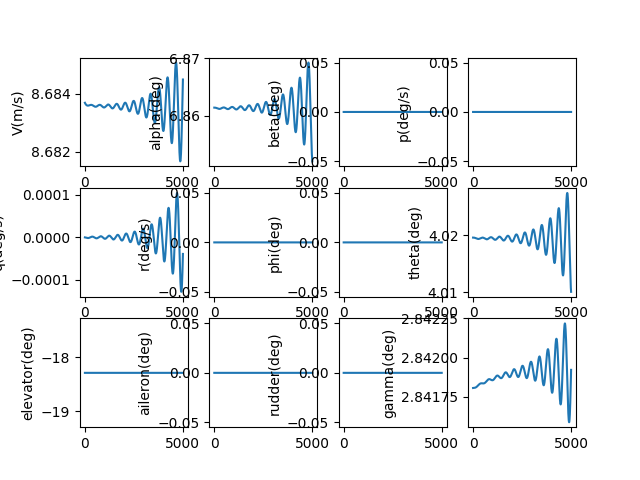

The table this chart was drawn from, first rows:
, V(m/s), alpha(deg), beta(deg), p(deg/s), q(deg/s), r(deg/s), phi(deg), theta(deg), elevator(deg), aileron(deg), rudder(deg), gamma(deg), pb, qc, rb, CD_act, CL_act, Cm_act, CY_act, Cr_act, Cn_act
1.0, 8.684, 6.861, 0.0, 0.0, -2.3998754251916792e-09, 0.0, 0.0, 4.02, -18.29, 0.0, 0.0, 2.842, 0.0, -9.520811971216094e-09, 0.0, 0.07966, -0.009585, 0.2595, 0.0, 0.0, 0.0
2.0, 8.684, 6.861, 0.0, 0.0, -5.135421911426078e-09, 0.0, 0.0, 4.02, -18.29, 0.0, 0.0, 2.842, 0.0, -2.0373305281323403e-08, 0.0, 0.07966, -0.009585, 0.2595, 0.0, 0.0, 0.0
3.0, 8.684, 6.861, 0.0, 0.0, -8.202405885639226e-09, 0.0, 0.0, 4.02, -18.29, 0.0, 0.0, 2.842, 0.0, -3.254068506762352e-08, 0.0, 0.07966, -0.009585, 0.2595, 0.0, 0.0, 0.0
4.0, 8.684, 6.861, 0.0, 0.0, -1.159657085607378e-08, 0.0, 0.0, 4.02, -18.29, 0.0, 0.0, 2.842, 0.0, -4.600606552017993e-08, 0.0, 0.07966, -0.009585, 0.2595, 0.0, 0.0, 0.0
5.0, 8.684, 6.861, 0.0, 0.0, -1.531363755548262e-08, 0.0, 0.0, 4.02, -18.29, 0.0, 0.0, 2.842, 0.0, -6.075247045032897e-08, 0.0, 0.07966, -0.009585, 0.2595, 0.0, 0.0, 0.0
6.0, 8.684, 6.861, 0.0, 0.0, -1.9349304097112285e-08, 0.0, 0.0, 4.02, -18.29, 0.0, 0.0, 2.842, 0.0, -7.676283390988312e-08, 0.0, 0.07966, -0.009585, 0.2595, 0.0, 0.0, 0.0
7.0, 8.684, 6.861, 0.0, 0.0, -2.3699246147676447e-08, 0.0, 0.0, 4.02, -18.29, 0.0, 0.0, 2.842, 0.0, -9.402000087772985e-08, 0.0, 0.07966, -0.009585, 0.2595, 0.0, 0.0, 0.0
8.0, 8.684, 6.861, 0.0, 0.0, -2.8359117110888673e-08, 0.0, 0.0, 4.02, -18.29, 0.0, 0.0, 2.842, 0.0, -1.1250672798831412e-07, 0.0, 0.07966, -0.009585, 0.2595, 0.0, 0.0, 0.0
9.0, 8.684, 6.861, 0.0, 0.0, -3.332454832932506e-08, 0.0, 0.0, 4.02, -18.29, 0.0, 0.0, 2.842, 0.0, -1.3220568433283218e-07, 0.0, 0.07966, -0.009585, 0.2595, 0.0, 0.0, 0.0
10.0, 8.684, 6.861, 0.0, 0.0, -3.85911492980658e-08, 0.0, 0.0, 4.02, -18.29, 0.0, 0.0, 2.842, 0.0, -1.5309945230714845e-07, 0.0, 0.07966, -0.009585, 0.2595, 0.0, 0.0, 0.0
11.0, 8.684, 6.861, 0.0, 0.0, -4.4154507889160646e-08, 0.0, 0.0, 4.02, -18.29, 0.0, 0.0, 2.842, 0.0, -1.751705285026464e-07, 0.0, 0.07966, -0.009585, 0.2595, 0.0, 0.0, 0.0
12.0, 8.684, 6.861, 0.0, 0.0, -5.0010190596685594e-08, 0.0, 0.0, 4.02, -18.29, 0.0, 0.0, 2.842, 0.0, -1.9840132467876312e-07, 0.0, 0.07966, -0.009585, 0.2595, 0.0, 0.0, 0.0
13.0, 8.684, 6.861, 0.0, 0.0, -5.615374278830932e-08, 0.0, 0.0, 4.02, -18.29, 0.0, 0.0, 2.842, 0.0, -2.227741687613436e-07, 0.0, 0.07966, -0.009585, 0.2595, 0.0, 0.0, 0.0
14.0, 8.684, 6.861, 0.0, 0.0, -6.258068897355667e-08, 0.0, 0.0, 4.02, -18.29, 0.0, 0.0, 2.842, 0.0, -2.482713059072303e-07, 0.0, 0.07966, -0.009585, 0.2595, 0.0, 0.0, 0.0
15.0, 8.684, 6.861, 0.0, 0.0, -6.928653308561674e-08, 0.0, 0.0, 4.02, -18.29, 0.0, 0.0, 2.842, 0.0, -2.7487489962258103e-07, 0.0, 0.07966, -0.009585, 0.2595, 0.0, 0.0, 0.0
16.0, 8.684, 6.861, 0.0, 0.0, -7.626675877549883e-08, 0.0, 0.0, 4.02, -18.29, 0.0, 0.0, 2.842, 0.0, -3.02567032930169e-07, 0.0, 0.07966, -0.009585, 0.2595, 0.0, 0.0, 0.0
17.0, 8.684, 6.861, 0.0, 0.0, -8.351682971787513e-08, 0.0, 0.0, 4.02, -18.29, 0.0, 0.0, 2.842, 0.0, -3.313297095830417e-07, 0.0, 0.07966, -0.009585, 0.2595, 0.0, 0.0, 0.0
18.0, 8.684, 6.861, 0.0, 0.0, -9.103218993220325e-08, 0.0, 0.0, 4.02, -18.29, 0.0, 0.0, 2.842, 0.0, -3.6114485533879274e-07, 0.0, 0.07966, -0.009585, 0.2595, 0.0, 0.0, 0.0
19.0, 8.684, 6.861, 0.0, 0.0, -9.880826411440469e-08, 0.0, 0.0, 4.02, -18.29, 0.0, 0.0, 2.842, 0.0, -3.919943192757082e-07, 0.0, 0.07966, -0.009585, 0.2595, 0.0, 0.0, 0.0
20.0, 8.684, 6.861, 0.0, 0.0, -1.0684045798140836e-07, 0.0, 0.0, 4.02, -18.29, 0.0, 0.0, 2.842, 0.0, -4.2385987515994603e-07, 0.0, 0.07966, -0.009585, 0.2595, 0.0, 0.0, 0.0
21.0, 8.684, 6.861, 0.0, 0.0, -1.1512415862918977e-07, 0.0, 0.0, 4.02, -18.29, 0.0, 0.0, 2.842, 0.0, -4.5672322286625235e-07, 0.0, 0.07966, -0.009585, 0.2595, 0.0, 0.0, 0.0
22.0, 8.684, 6.861, 0.0, 0.0, -1.2365473490268216e-07, 0.0, 0.0, 4.02, -18.29, 0.0, 0.0, 2.842, 0.0, -4.905659898457721e-07, 0.0, 0.07966, -0.009585, 0.2595, 0.0, 0.0, 0.0
23.0, 8.684, 6.861, 0.0, 0.0, -1.324275377744369e-07, 0.0, 0.0, 4.02, -18.29, 0.0, 0.0, 2.842, 0.0, -5.253697326285668e-07, 0.0, 0.07966, -0.009585, 0.2595, 0.0, 0.0, 0.0
24.0, 8.684, 6.861, 0.0, 0.0, -1.4143790074231742e-07, 0.0, 0.0, 4.02, -18.29, 0.0, 0.0, 2.842, 0.0, -5.611159384016391e-07, 0.0, 0.07966, -0.009585, 0.2595, 0.0, 0.0, 0.0
25.0, 8.684, 6.861, 0.0, 0.0, -1.506811402303255e-07, 0.0, 0.0, 4.02, -18.29, 0.0, 0.0, 2.842, 0.0, -5.977860265993792e-07, 0.0, 0.07966, -0.009585, 0.2595, 0.0, 0.0, 0.0
26.0, 8.684, 6.861, 0.0, 0.0, -1.6015255600691231e-07, 0.0, 0.0, 4.02, -18.29, 0.0, 0.0, 2.842, 0.0, -6.353613505633774e-07, 0.0, 0.07966, -0.009585, 0.2595, 0.0, 0.0, 0.0
27.0, 8.684, 6.861, 0.0, 0.0, -1.6984743161335937e-07, 0.0, 0.0, 4.02, -18.29, 0.0, 0.0, 2.842, 0.0, -6.738231992421796e-07, 0.0, 0.07966, -0.009585, 0.2595, 0.0, 0.0, 0.0
28.0, 8.684, 6.861, 0.0, 0.0, -1.797610348028799e-07, 0.0, 0.0, 4.02, -18.29, 0.0, 0.0, 2.842, 0.0, -7.131527989335738e-07, 0.0, 0.07966, -0.009585, 0.2595, 0.0, 0.0, 0.0
29.0, 8.684, 6.861, 0.0, 0.0, -1.8988861799028083e-07, 0.0, 0.0, 4.02, -18.29, 0.0, 0.0, 2.842, 0.0, -7.533313150687667e-07, 0.0, 0.07966, -0.009585, 0.2595, 0.0, 0.0, 0.0
30.0, 8.684, 6.861, 0.0, 0.0, -2.0022541871351812e-07, 0.0, 0.0, 4.02, -18.29, 0.0, 0.0, 2.842, 0.0, -7.943398540437454e-07, 0.0, 0.07966, -0.009585, 0.2595, 0.0, 0.0, 0.0
31.0, 8.684, 6.861, 0.0, 0.0, -2.1076666010501457e-07, 0.0, 0.0, 4.02, -18.29, 0.0, 0.0, 2.842, 0.0, -8.361594650893632e-07, 0.0, 0.07966, -0.009585, 0.2595, 0.0, 0.0, 0.0
32.0, 8.684, 6.861, 0.0, 0.0, -2.215075513758687e-07, 0.0, 0.0, 4.02, -18.29, 0.0, 0.0, 2.842, 0.0, -8.787711421925681e-07, 0.0, 0.07966, -0.009585, 0.2595, 0.0, 0.0, 0.0
33.0, 8.684, 6.861, 0.0, 0.0, -2.324432883060019e-07, 0.0, 0.0, 4.02, -18.29, 0.0, 0.0, 2.842, 0.0, -9.22155826041185e-07, 0.0, 0.07966, -0.009585, 0.2595, 0.0, 0.0, 0.0
34.0, 8.684, 6.861, 0.0, 0.0, -2.435690537505526e-07, 0.0, 0.0, 4.02, -18.29, 0.0, 0.0, 2.842, 0.0, -9.662944060331546e-07, 0.0, 0.07966, -0.009585, 0.2595, 0.0, 0.0, 0.0
35.0, 8.684, 6.861, 0.0, 0.0, -2.548800181502236e-07, 0.0, 0.0, 4.02, -18.29, 0.0, 0.0, 2.842, 0.0, -1.0111677223014507e-06, 0.0, 0.07966, -0.009585, 0.2595, 0.0, 0.0, 0.0
36.0, 8.684, 6.861, 0.0, 0.0, -2.663713400564254e-07, 0.0, 0.0, 4.02, -18.29, 0.0, 0.0, 2.842, 0.0, -1.0567565677976978e-06, 0.0, 0.07966, -0.009585, 0.2595, 0.0, 0.0, 0.0
37.0, 8.684, 6.861, 0.0, 0.0, -2.7803816666276065e-07, 0.0, 0.0, 4.02, -18.29, 0.0, 0.0, 2.842, 0.0, -1.1030416904009417e-06, 0.0, 0.07966, -0.009585, 0.2595, 0.0, 0.0, 0.0
38.0, 8.684, 6.861, 0.0, 0.0, -2.898756343485684e-07, 0.0, 0.0, 4.02, -18.29, 0.0, 0.0, 2.842, 0.0, -1.1500037950742633e-06, 0.0, 0.07966, -0.009585, 0.2595, 0.0, 0.0, 0.0
39.0, 8.684, 6.861, 0.0, 0.0, -3.0187886922938475e-07, 0.0, 0.0, 4.02, -18.29, 0.0, 0.0, 2.842, 0.0, -1.1976235460488323e-06, 0.0, 0.07966, -0.009585, 0.2595, 0.0, 0.0, 0.0
40.0, 8.684, 6.861, 0.0, 0.0, -3.140429877189402e-07, 0.0, 0.0, 4.02, -18.29, 0.0, 0.0, 2.842, 0.0, -1.2458815690537243e-06, 0.0, 0.07966, -0.009585, 0.2595, 0.0, 0.0, 0.0
41.0, 8.684, 6.861, 0.0, 0.0, -3.263630970989016e-07, 0.0, 0.0, 4.02, -18.29, 0.0, 0.0, 2.842, 0.0, -1.294758453576466e-06, 0.0, 0.07966, -0.009585, 0.2595, 0.0, 0.0, 0.0
42.0, 8.684, 6.861, 0.0, 0.0, -3.3883429609686895e-07, 0.0, 0.0, 4.02, -18.29, 0.0, 0.0, 2.842, 0.0, -1.3442347551563248e-06, 0.0, 0.07966, -0.009585, 0.2595, 0.0, 0.0, 0.0
43.0, 8.684, 6.861, 0.0, 0.0, -3.514516754748683e-07, 0.0, 0.0, 4.02, -18.29, 0.0, 0.0, 2.842, 0.0, -1.3942909977192398e-06, 0.0, 0.07966, -0.009585, 0.2595, 0.0, 0.0, 0.0
44.0, 8.684, 6.861, 0.0, 0.0, -3.6421031862479537e-07, 0.0, 0.0, 4.02, -18.29, 0.0, 0.0, 2.842, 0.0, -1.4449076759403278e-06, 0.0, 0.07966, -0.009585, 0.2595, 0.0, 0.0, 0.0
45.0, 8.684, 6.861, 0.0, 0.0, -3.7710530217293763e-07, 0.0, 0.0, 4.02, -18.29, 0.0, 0.0, 2.842, 0.0, -1.4960652576424025e-06, 0.0, 0.07966, -0.009585, 0.2595, 0.0, 0.0, 0.0
46.0, 8.684, 6.861, 0.0, 0.0, -3.901316965910419e-07, 0.0, 0.0, 4.02, -18.29, 0.0, 0.0, 2.842, 0.0, -1.5477441862204628e-06, 0.0, 0.07966, -0.009585, 0.2595, 0.0, 0.0, 0.0
47.0, 8.684, 6.861, 0.0, 0.0, -4.0328456681849264e-07, 0.0, 0.0, 4.02, -18.29, 0.0, 0.0, 2.842, 0.0, -1.599924883110259e-06, 0.0, 0.07966, -0.009586, 0.2595, 0.0, 0.0, 0.0
48.0, 8.684, 6.861, 0.0, 0.0, -4.165589728882633e-07, 0.0, 0.0, 4.02, -18.29, 0.0, 0.0, 2.842, 0.0, -1.6525877502718263e-06, 0.0, 0.07966, -0.009586, 0.2595, 0.0, 0.0, 0.0
49.0, 8.684, 6.861, 0.0, 0.0, -4.299499705639234e-07, 0.0, 0.0, 4.02, -18.29, 0.0, 0.0, 2.842, 0.0, -1.7057131727168802e-06, 0.0, 0.07966, -0.009586, 0.2595, 0.0, 0.0, 0.0
50.0, 8.684, 6.861, 0.0, 0.0, -4.4345261198135216e-07, 0.0, 0.0, 4.02, -18.29, 0.0, 0.0, 2.842, 0.0, -1.75928152105488e-06, 0.0, 0.07966, -0.009586, 0.2595, 0.0, 0.0, 0.0
51.0, 8.684, 6.861, 0.0, 0.0, -4.570619462998954e-07, 0.0, 0.0, 4.02, -18.29, 0.0, 0.0, 2.842, 0.0, -1.8132731540765604e-06, 0.0, 0.07966, -0.009586, 0.2595, 0.0, 0.0, 0.0
52.0, 8.684, 6.861, 0.0, 0.0, -4.707730203568201e-07, 0.0, 0.0, 4.02, -18.29, 0.0, 0.0, 2.842, 0.0, -1.8676684213505419e-06, 0.0, 0.07966, -0.009586, 0.2595, 0.0, 0.0, 0.0
53.0, 8.684, 6.861, 0.0, 0.0, -4.845808793338555e-07, 0.0, 0.0, 4.02, -18.29, 0.0, 0.0, 2.842, 0.0, -1.9224476658678933e-06, 0.0, 0.07966, -0.009586, 0.2595, 0.0, 0.0, 0.0
54.0, 8.684, 6.861, 0.0, 0.0, -4.984805674265271e-07, 0.0, 0.0, 4.02, -18.29, 0.0, 0.0, 2.842, 0.0, -1.9775912266977714e-06, 0.0, 0.07966, -0.009586, 0.2595, 0.0, 0.0, 0.0
55.0, 8.684, 6.861, 0.0, 0.0, -5.124671285194479e-07, 0.0, 0.0, 4.02, -18.29, 0.0, 0.0, 2.842, 0.0, -2.033079441666698e-06, 0.0, 0.07966, -0.009586, 0.2595, 0.0, 0.0, 0.0
56.0, 8.684, 6.861, 0.0, 0.0, -5.265356068708984e-07, 0.0, 0.0, 4.02, -18.29, 0.0, 0.0, 2.842, 0.0, -2.0888926500746836e-06, 0.0, 0.07966, -0.009586, 0.2595, 0.0, 0.0, 0.0
57.0, 8.684, 6.861, 0.0, 0.0, -5.406810478013235e-07, 0.0, 0.0, 4.02, -18.29, 0.0, 0.0, 2.842, 0.0, -2.145011195426895e-06, 0.0, 0.07966, -0.009586, 0.2595, 0.0, 0.0, 0.0
58.0, 8.684, 6.861, 0.0, 0.0, -5.54898498386527e-07, 0.0, 0.0, 4.02, -18.29, 0.0, 0.0, 2.842, 0.0, -2.2014154281839542e-06, 0.0, 0.07966, -0.009586, 0.2595, 0.0, 0.0, 0.0
59.0, 8.684, 6.861, 0.0, 0.0, -5.691830081608075e-07, 0.0, 0.0, 4.02, -18.29, 0.0, 0.0, 2.842, 0.0, -2.2580857085516783e-06, 0.0, 0.07966, -0.009586, 0.2595, 0.0, 0.0, 0.0
60.0, 8.684, 6.861, 0.0, 0.0, -5.8352962981883e-07, 0.0, 0.0, 4.02, -18.29, 0.0, 0.0, 2.842, 0.0, -2.3150024092658095e-06, 0.0, 0.07966, -0.009586, 0.2595, 0.0, 0.0, 0.0
... 4,940 more rows
